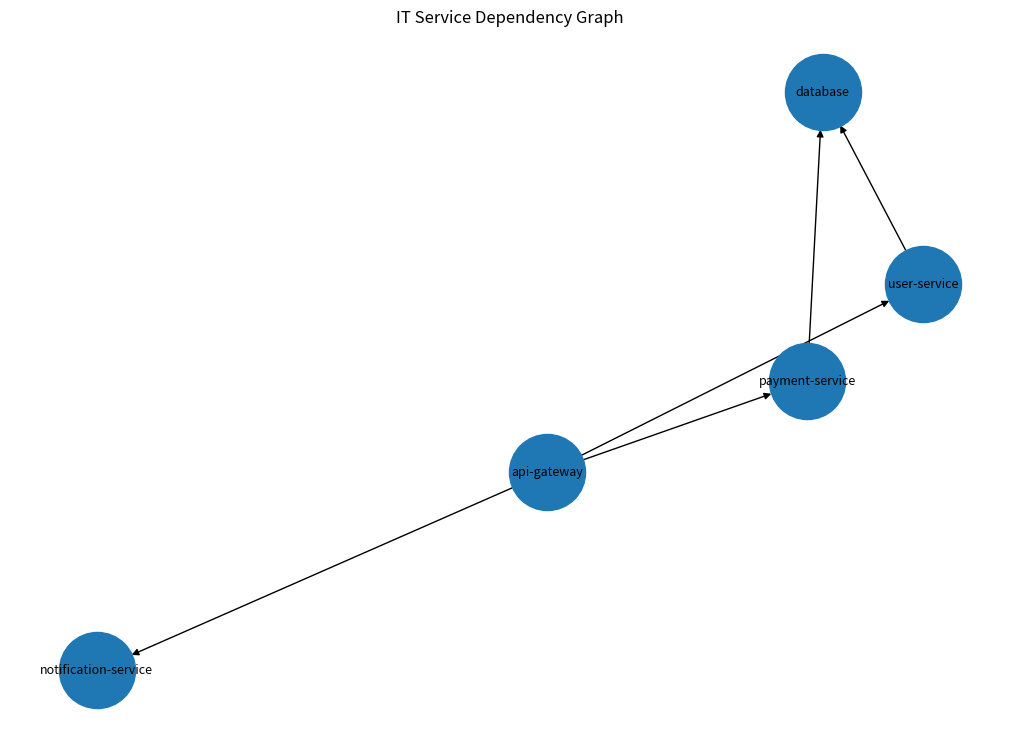

Write Python code to recreate this figure. (Note: this script raises an exception after producing the figure.)
import networkx as nx
import matplotlib.pyplot as plt


# ============================================================
# SERVICE DEPENDENCY GRAPH
# ============================================================

graph = nx.DiGraph()

# ------------------------------------------------------------
# Services
# ------------------------------------------------------------

services = [
    "api-gateway",
    "user-service",
    "payment-service",
    "notification-service",
    "database"
]

graph.add_nodes_from(services)


# ------------------------------------------------------------
# Dependencies
#
# A -> B means:
# A depends on B
# ------------------------------------------------------------

dependencies = [
    ("api-gateway", "user-service"),
    ("api-gateway", "payment-service"),
    ("api-gateway", "notification-service"),

    ("user-service", "database"),
    ("payment-service", "database")
]

graph.add_edges_from(dependencies)


# ============================================================
# DISPLAY GRAPH
# ============================================================

print("=" * 60)
print("SERVICE DEPENDENCY GRAPH")
print("=" * 60)

print("\nServices:")
for service in graph.nodes:
    print(f"- {service}")

print("\nDependencies:")

for source, target in graph.edges:
    print(f"- {source} -> {target}")


# ============================================================
# SAVE GRAPH VISUALIZATION
# ============================================================

plt.figure(figsize=(10, 7))

position = nx.spring_layout(
    graph,
    seed=42
)

nx.draw(
    graph,
    position,
    with_labels=True,
    node_size=3000,
    arrows=True,
    font_size=9
)

plt.title("IT Service Dependency Graph")

plt.tight_layout()

plt.savefig(
    "reports/service_dependency_graph.png",
    dpi=300
)

plt.show()


print("\nGraph saved to:")
print("reports/service_dependency_graph.png")
